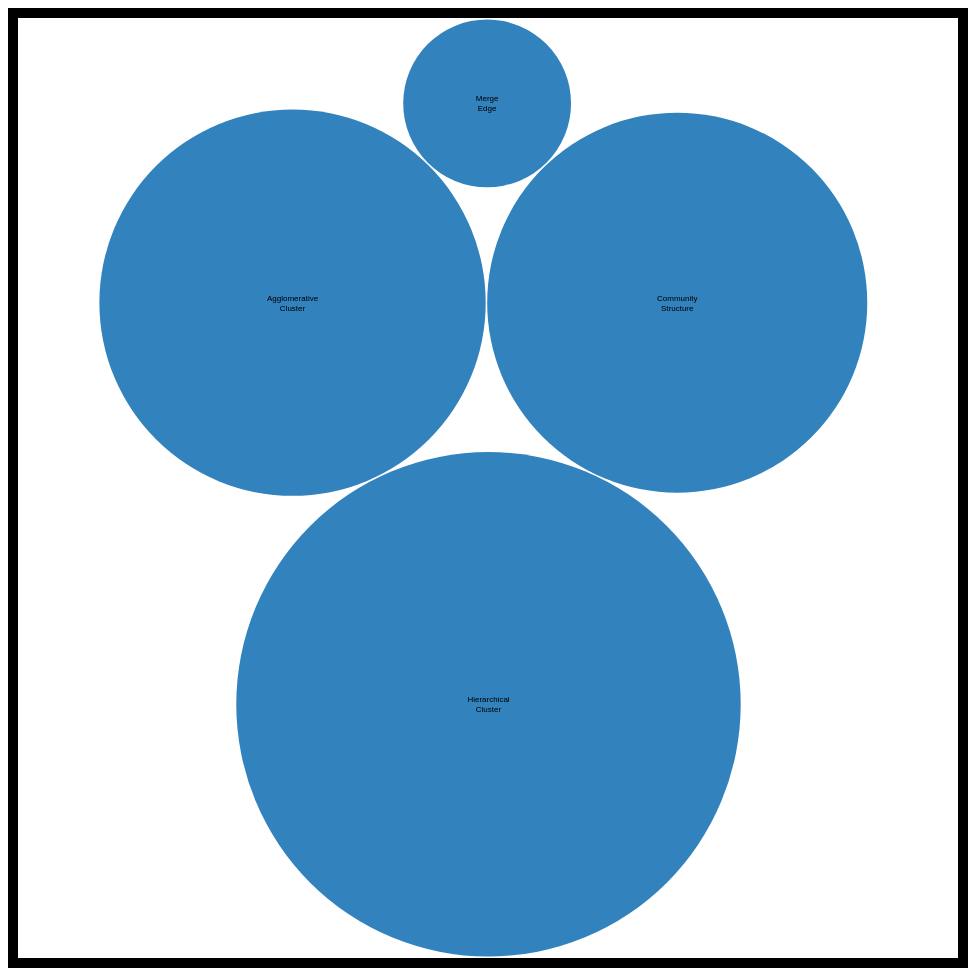
D3 v4 page, settled after 480 driven frames (8 s of simulated time); the page loaded 1 data file(s).



var svg = d3.select("#dummy-bubble-chart-container")
            .append("svg")
            .attr("width", 940)
            .attr("height", 940)
            .attr("text-anchor", "middle"),
    width = +svg.attr("width"),
    height = +svg.attr("height");

var format = d3.format(",d");

var color = d3.scaleOrdinal(d3.schemeCategory20c);

var pack = d3.pack()
    .size([width, height])
    .padding(1.5);

d3.csv("bubble-data.csv", function(d) {
  d.value = +d.value;
  if (d.value) return d;
}, function(error, classes) {
  if (error) throw error;

  var root = d3.hierarchy({children: classes})
      .sum(function(d) { return d.value; })
      .each(function(d) {
        if (id = d.data.id) {
          var id, i = id.lastIndexOf(".");
          d.id = id;
          d.package = id.slice(0, i);
          d.class = id.slice(i + 1);
        }
      });

  var node = svg.selectAll(".node")
    .data(pack(root).leaves())
    .enter().append("g")
      .attr("class", "node")
      .attr("transform", function(d) { return "translate(" + d.x + "," + d.y + ")"; });

  node.append("circle")
      .attr("id", function(d) { return d.id; })
      .attr("r", function(d) { return d.r; })
      .style("fill", function(d) { return color(d.package); });

  node.append("clipPath")
      .attr("id", function(d) { return "clip-" + d.id; })
    .append("use")
      .attr("xlink:href", function(d) { return "#" + d.id; });

  node.append("text")
      .attr("clip-path", function(d) { return "url(#clip-" + d.id + ")"; })
    .selectAll("tspan")
    .data(function(d) { return d.class.split(/(?=[A-Z][^A-Z])/g); })
    .enter().append("tspan")
      .attr("x", 0)
      .attr("y", function(d, i, nodes) { return 13 + (i - nodes.length / 2 - 0.5) * 10; })
      .text(function(d) { return d; });

  node.append("title")
      .text(function(d) { return d.id + "\n" + format(d.value); });
});



### data: bubble-data.csv
id, value
root, 
root.AgglomerativeCluster, 3938
root.CommunityStructure, 3812
root.HierarchicalCluster, 6714
root.MergeEdge, 743